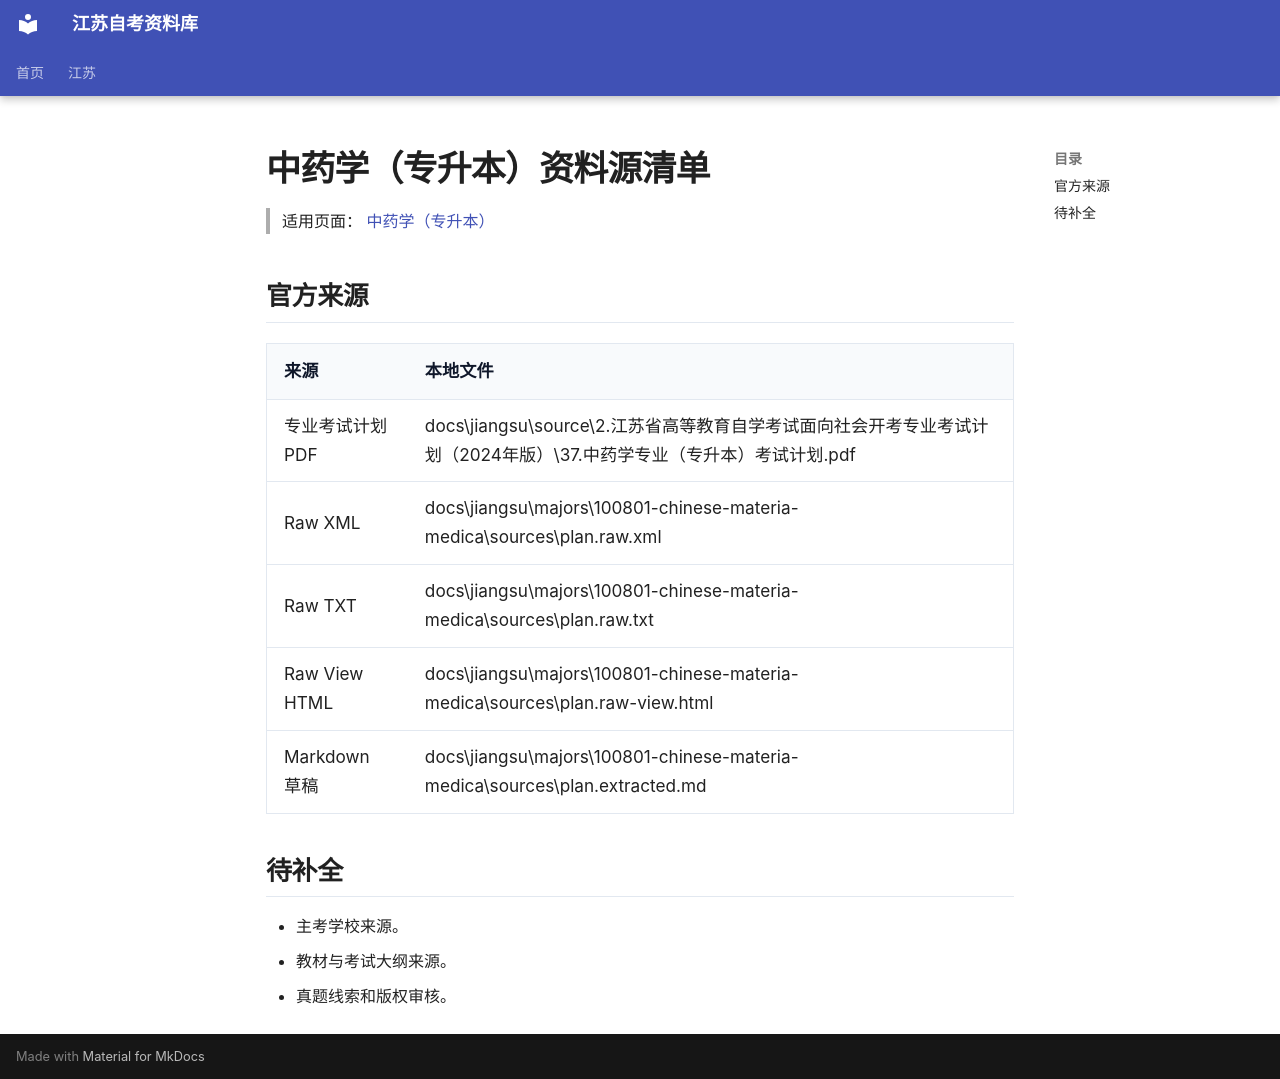

repository: SuperCatQR/jiangsu-zikao-aio · page: jiangsu/majors/100801-chinese-materia-medica/sources/index.html · generator: mkdocs

# 中药学（专升本）资料源清单

> 适用页面：[ 中药学（专升本）](./index.md)

## 官方来源

| 来源 | 本地文件 |
| --- | --- |
| 专业考试计划 PDF | docs\jiangsu\source\2.江苏省高等教育自学考试面向社会开考专业考试计划（2024年版）\37.中药学专业（专升本）考试计划.pdf |
| Raw XML | docs\jiangsu\majors\100801-chinese-materia-medica\sources\plan.raw.xml |
| Raw TXT | docs\jiangsu\majors\100801-chinese-materia-medica\sources\plan.raw.txt |
| Raw View HTML | docs\jiangsu\majors\100801-chinese-materia-medica\sources\plan.raw-view.html |
| Markdown 草稿 | docs\jiangsu\majors\100801-chinese-materia-medica\sources\plan.extracted.md |

## 待补全

- 主考学校来源。
- 教材与考试大纲来源。
- 真题线索和版权审核。
